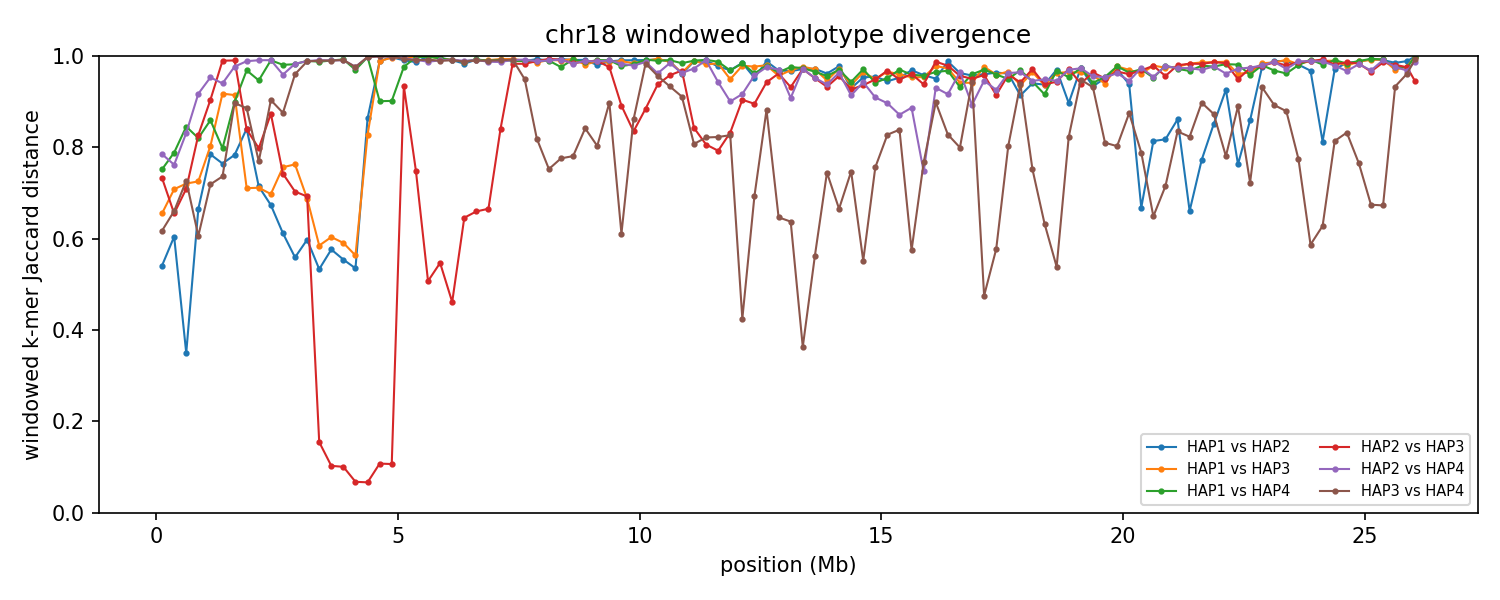

Values plotted in this chart, from the file beside it:
chrom	win_start	win_end	unit_a	unit_b	hap_a	hap_b	kmers_a	kmers_b	shared	union	jaccard_distance
18	1	250000	HAP1_chr18	HAP2_chr18	HAP1	HAP2	226511	221167	140820	306858	0.5411
18	1	250000	HAP1_chr18	HAP3_chr18	HAP1	HAP3	226511	230430	117140	339801	0.6553
18	1	250000	HAP1_chr18	HAP4_chr18	HAP1	HAP4	226511	229571	90676	365406	0.7518
18	1	250000	HAP2_chr18	HAP3_chr18	HAP2	HAP3	221167	230430	95269	356328	0.7326
18	1	250000	HAP2_chr18	HAP4_chr18	HAP2	HAP4	221167	229571	79779	370959	0.7849
18	1	250000	HAP3_chr18	HAP4_chr18	HAP3	HAP4	230430	229571	127296	332705	0.6174
18	250001	500000	HAP1_chr18	HAP2_chr18	HAP1	HAP2	241735	240937	136831	345841	0.6044
18	250001	500000	HAP1_chr18	HAP3_chr18	HAP1	HAP3	241735	239315	108653	372397	0.7082
18	250001	500000	HAP1_chr18	HAP4_chr18	HAP1	HAP4	241735	241219	84333	398621	0.7884
18	250001	500000	HAP2_chr18	HAP3_chr18	HAP2	HAP3	240937	239315	123166	357086	0.6551
18	250001	500000	HAP2_chr18	HAP4_chr18	HAP2	HAP4	240937	241219	92722	389434	0.7619
18	250001	500000	HAP3_chr18	HAP4_chr18	HAP3	HAP4	239315	241219	121824	358710	0.6604
18	500001	750000	HAP1_chr18	HAP2_chr18	HAP1	HAP2	223204	206759	169448	260515	0.3496
18	500001	750000	HAP1_chr18	HAP3_chr18	HAP1	HAP3	223204	223107	97463	348848	0.7206
18	500001	750000	HAP1_chr18	HAP4_chr18	HAP1	HAP4	223204	229044	60602	391646	0.8453
18	500001	750000	HAP2_chr18	HAP3_chr18	HAP2	HAP3	206759	223107	96825	333041	0.7093
18	500001	750000	HAP2_chr18	HAP4_chr18	HAP2	HAP4	206759	229044	62904	372899	0.8313
18	500001	750000	HAP3_chr18	HAP4_chr18	HAP3	HAP4	223107	229044	96995	355156	0.7269
18	750001	1000000	HAP1_chr18	HAP2_chr18	HAP1	HAP2	236626	239364	119467	356523	0.6649
18	750001	1000000	HAP1_chr18	HAP3_chr18	HAP1	HAP3	236626	233758	101346	369038	0.7254
18	750001	1000000	HAP1_chr18	HAP4_chr18	HAP1	HAP4	236626	230171	71120	395677	0.8203
18	750001	1000000	HAP2_chr18	HAP3_chr18	HAP2	HAP3	239364	233758	69798	403324	0.8269
18	750001	1000000	HAP2_chr18	HAP4_chr18	HAP2	HAP4	239364	230171	35839	433696	0.9174
18	750001	1000000	HAP3_chr18	HAP4_chr18	HAP3	HAP4	233758	230171	131111	332818	0.6061
18	1000001	1250000	HAP1_chr18	HAP2_chr18	HAP1	HAP2	235921	233699	83240	386380	0.7846
18	1000001	1250000	HAP1_chr18	HAP3_chr18	HAP1	HAP3	235921	233813	77344	392390	0.8029
18	1000001	1250000	HAP1_chr18	HAP4_chr18	HAP1	HAP4	235921	234310	57991	412240	0.8593
18	1000001	1250000	HAP2_chr18	HAP3_chr18	HAP2	HAP3	233699	233813	40957	426555	0.904
18	1000001	1250000	HAP2_chr18	HAP4_chr18	HAP2	HAP4	233699	234310	20944	447065	0.9532
18	1000001	1250000	HAP3_chr18	HAP4_chr18	HAP3	HAP4	233813	234310	102716	365407	0.7189
18	1250001	1500000	HAP1_chr18	HAP2_chr18	HAP1	HAP2	211472	215126	81307	345291	0.7645
18	1250001	1500000	HAP1_chr18	HAP3_chr18	HAP1	HAP3	211472	222984	33055	401401	0.9177
18	1250001	1500000	HAP1_chr18	HAP4_chr18	HAP1	HAP4	211472	228926	73994	366404	0.7981
18	1250001	1500000	HAP2_chr18	HAP3_chr18	HAP2	HAP3	215126	222984	4452	433658	0.9897
18	1250001	1500000	HAP2_chr18	HAP4_chr18	HAP2	HAP4	215126	228926	25146	418906	0.94
18	1250001	1500000	HAP3_chr18	HAP4_chr18	HAP3	HAP4	222984	228926	94304	357606	0.7363
18	1500001	1750000	HAP1_chr18	HAP2_chr18	HAP1	HAP2	230269	226796	81401	375664	0.7833
18	1500001	1750000	HAP1_chr18	HAP3_chr18	HAP1	HAP3	230269	227577	36111	421735	0.9144
18	1500001	1750000	HAP1_chr18	HAP4_chr18	HAP1	HAP4	230269	240640	43164	427745	0.8991
18	1500001	1750000	HAP2_chr18	HAP3_chr18	HAP2	HAP3	226796	227577	4375	449998	0.9903
18	1500001	1750000	HAP2_chr18	HAP4_chr18	HAP2	HAP4	226796	240640	10615	456821	0.9768
18	1500001	1750000	HAP3_chr18	HAP4_chr18	HAP3	HAP4	227577	240640	43728	424489	0.897
18	1750001	2000000	HAP1_chr18	HAP2_chr18	HAP1	HAP2	234134	238792	64955	407971	0.8408
18	1750001	2000000	HAP1_chr18	HAP3_chr18	HAP1	HAP3	234134	236371	105622	364883	0.7105
18	1750001	2000000	HAP1_chr18	HAP4_chr18	HAP1	HAP4	234134	237573	14354	457353	0.9686
18	1750001	2000000	HAP2_chr18	HAP3_chr18	HAP2	HAP3	238792	236371	65796	409367	0.8393
18	1750001	2000000	HAP2_chr18	HAP4_chr18	HAP2	HAP4	238792	237573	5353	471012	0.9886
18	1750001	2000000	HAP3_chr18	HAP4_chr18	HAP3	HAP4	236371	237573	48646	425298	0.8856
18	2000001	2250000	HAP1_chr18	HAP2_chr18	HAP1	HAP2	228422	238651	103811	363262	0.7142
18	2000001	2250000	HAP1_chr18	HAP3_chr18	HAP1	HAP3	228422	231963	103104	357281	0.7114
18	2000001	2250000	HAP1_chr18	HAP4_chr18	HAP1	HAP4	228422	233848	23436	438834	0.9466
18	2000001	2250000	HAP2_chr18	HAP3_chr18	HAP2	HAP3	238651	231963	79090	391524	0.798
18	2000001	2250000	HAP2_chr18	HAP4_chr18	HAP2	HAP4	238651	233848	4340	468159	0.9907
18	2000001	2250000	HAP3_chr18	HAP4_chr18	HAP3	HAP4	231963	233848	87328	378483	0.7693
18	2250001	2500000	HAP1_chr18	HAP2_chr18	HAP1	HAP2	227059	234048	113492	347615	0.6735
18	2250001	2500000	HAP1_chr18	HAP3_chr18	HAP1	HAP3	227059	224896	104902	347053	0.6977
18	2250001	2500000	HAP1_chr18	HAP4_chr18	HAP1	HAP4	227059	232284	4284	455059	0.9906
18	2250001	2500000	HAP2_chr18	HAP3_chr18	HAP2	HAP3	234048	224896	51580	407364	0.8734
18	2250001	2500000	HAP2_chr18	HAP4_chr18	HAP2	HAP4	234048	232284	4197	462135	0.9909
18	2250001	2500000	HAP3_chr18	HAP4_chr18	HAP3	HAP4	224896	232284	40286	416894	0.9034
... 570 more rows
